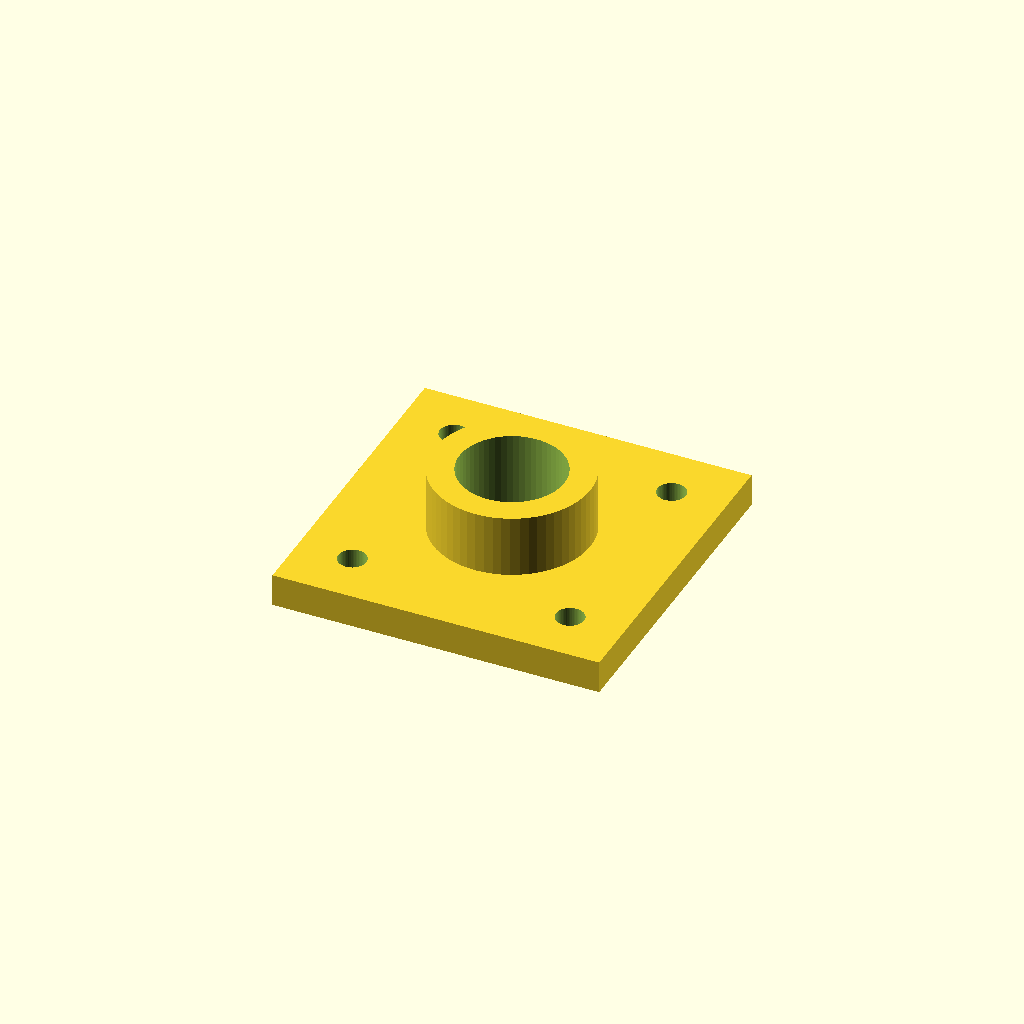
Cell 1: the model at its default parameters.
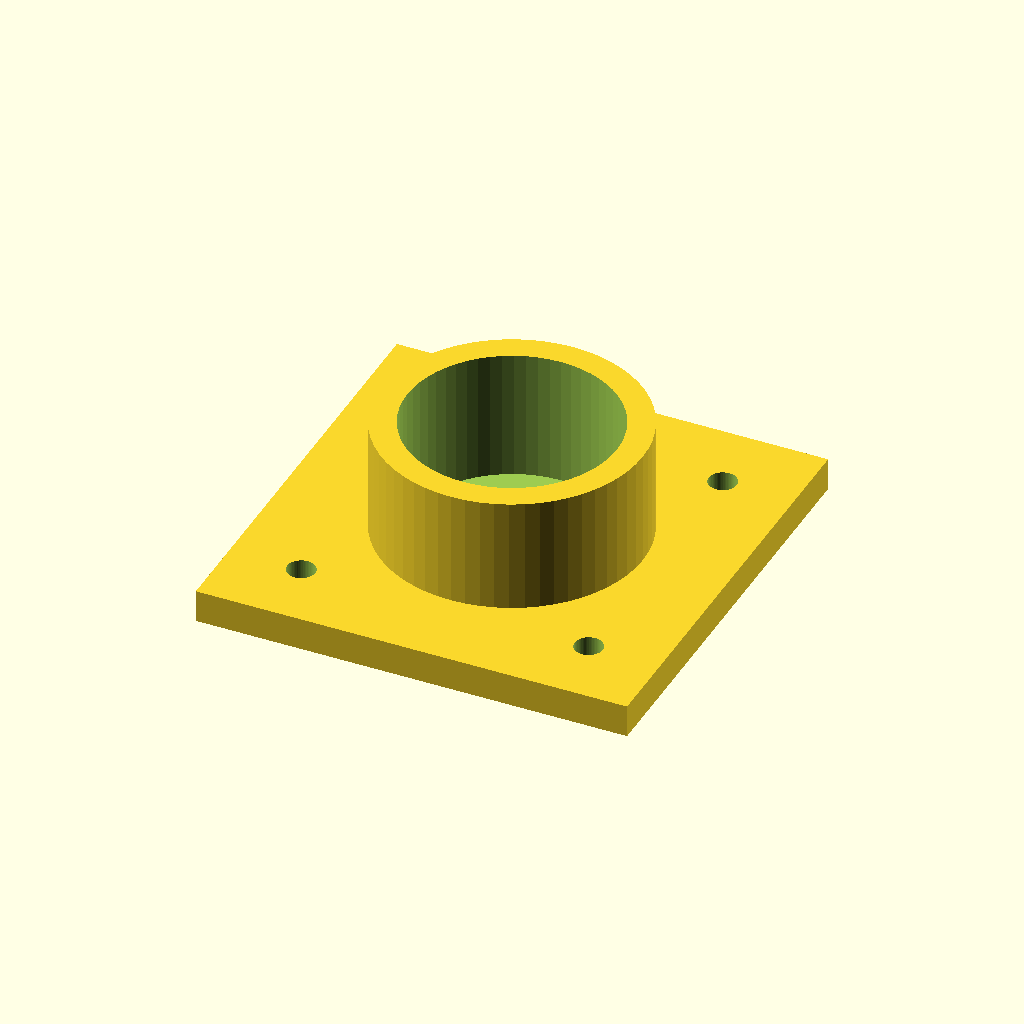
Cell 2: the same model with bearing_d = 32.
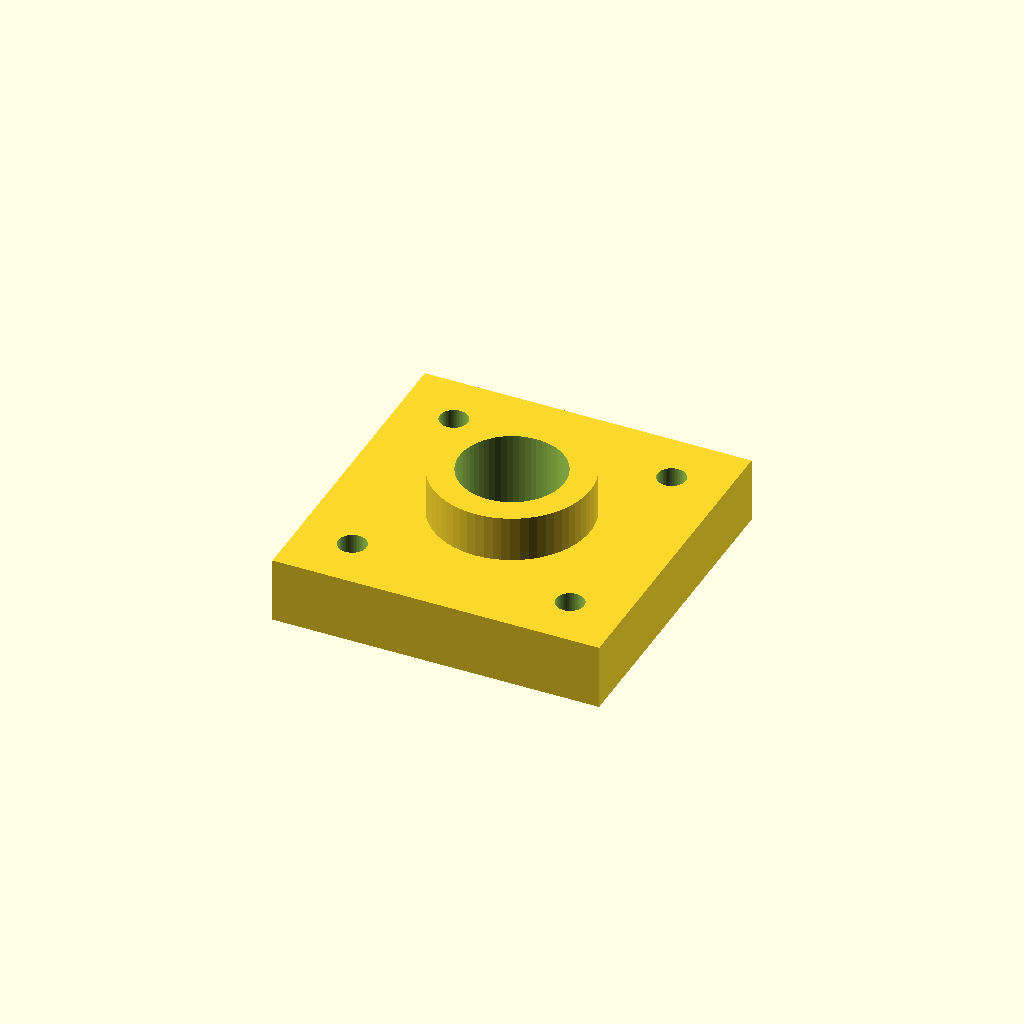
Cell 3 — plate_t set to 10, the other parameters unchanged.
One fixed orthographic camera (rotation 55°, 0°, 25°; colour scheme Cornfield) for every cell.
The OpenSCAD source (optional_data/data/parts/part_0529.scad):
// Flange bearing block for 16 mm bearing OD.
$fn = 60;
eps = 0.02;
bearing_d = 16;
plate_l = bearing_d + 34;
plate_t = 5;
hub_h = bearing_d / 2 + 4;
difference() {
    union() {
        cube([plate_l, plate_l, plate_t], center = true);
        cylinder(d = bearing_d + 8, h = hub_h);
    }
    translate([0, 0, -eps]) cylinder(d = bearing_d, h = hub_h + 2 * eps);
    for (x = [-plate_l / 3, plate_l / 3], y = [-plate_l / 3, plate_l / 3])
        translate([x, y, -plate_t / 2 - eps]) cylinder(d = 4.3, h = plate_t + 2 * eps);
}
Parameter table extracted from the source (name, type, default, range or options):
eps: number, default 0.02
bearing_d: number, default 16
plate_t: number, default 5
